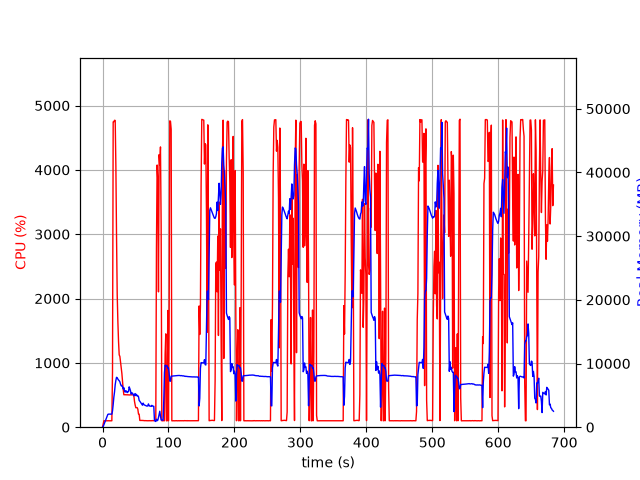

Source data for this figure (header and first rows):
elapsed_time, nproc, cpu, mem_real, mem_virtual
4.744529724121094e-05, 1, 0.0, 7.77, 3185
1.006, 1, 51.7, 109.6, 782.2
2.014, 1, 99.2, 381.5, 1902
3.02, 1, 100.3, 643.5, 3182
4.028, 1, 99.3, 925.5, 3182
5.035, 1, 100.3, 1164, 5748
6.042, 1, 99.3, 1448, 5748
7.05, 1, 100.2, 1732, 5748
8.057, 1, 100.3, 2016, 5748
9.063, 1, 100.4, 2054, 5236
10.07, 1, 99.2, 2054, 5236
11.08, 1, 100.4, 2053, 5236
12.08, 1, 99.3, 2053, 5236
13.09, 1, 100.2, 2053, 5236
14.1, 1, 100.2, 2053, 5236
15.11, 1, 863.2, 2556, 9579
16.13, 1, 4745, 3553, 10750
17.15, 1, 4747, 4722, 12035
18.17, 1, 4771, 5538, 12794
19.2, 1, 4768, 6681, 13974
20.22, 1, 4052, 7358, 14928
21.23, 1, 2950, 7836, 15512
22.24, 1, 2060, 7751, 15764
23.25, 1, 1639, 7554, 15856
24.26, 1, 1330, 7409, 16072
25.26, 1, 1124, 7295, 16256
26.27, 1, 1101, 7122, 16520
27.28, 1, 1014, 6768, 16520
28.29, 1, 932.0, 6504, 16520
29.29, 1, 837.3, 6549, 16728
30.3, 1, 714.0, 6356, 17110
31.31, 1, 589.7, 6006, 17116
32.32, 1, 504.2, 6201, 17452
33.32, 1, 505.4, 5707, 17452
34.33, 1, 505.3, 5503, 17452
35.34, 1, 503.4, 5727, 17452
36.34, 1, 504.3, 5640, 17452
37.35, 1, 502.4, 5430, 17452
38.36, 1, 504.5, 5599, 17452
39.37, 1, 502.5, 5581, 17452
40.37, 1, 500.5, 6337, 17644
41.38, 1, 502.6, 6061, 17868
42.39, 1, 502.0, 5710, 17868
43.4, 1, 503.2, 5198, 17868
44.41, 1, 502.5, 5396, 17868
45.42, 1, 504.1, 5341, 17868
46.43, 1, 504.1, 5156, 17868
47.44, 1, 492.6, 4922, 17868
48.45, 1, 402.2, 5131, 17868
49.46, 1, 344.7, 5279, 17868
50.47, 1, 302.9, 4962, 17868
51.48, 1, 303.0, 5153, 17868
52.49, 1, 304.3, 4906, 17868
53.5, 1, 280.4, 4944, 17868
54.51, 1, 205.0, 4789, 17868
55.51, 1, 202.2, 4201, 17868
56.52, 1, 105.0, 4079, 17868
57.53, 1, 105.0, 3928, 17868
58.54, 1, 106.0, 3759, 17868
59.55, 1, 104.1, 3601, 17868
... 617 more rows
